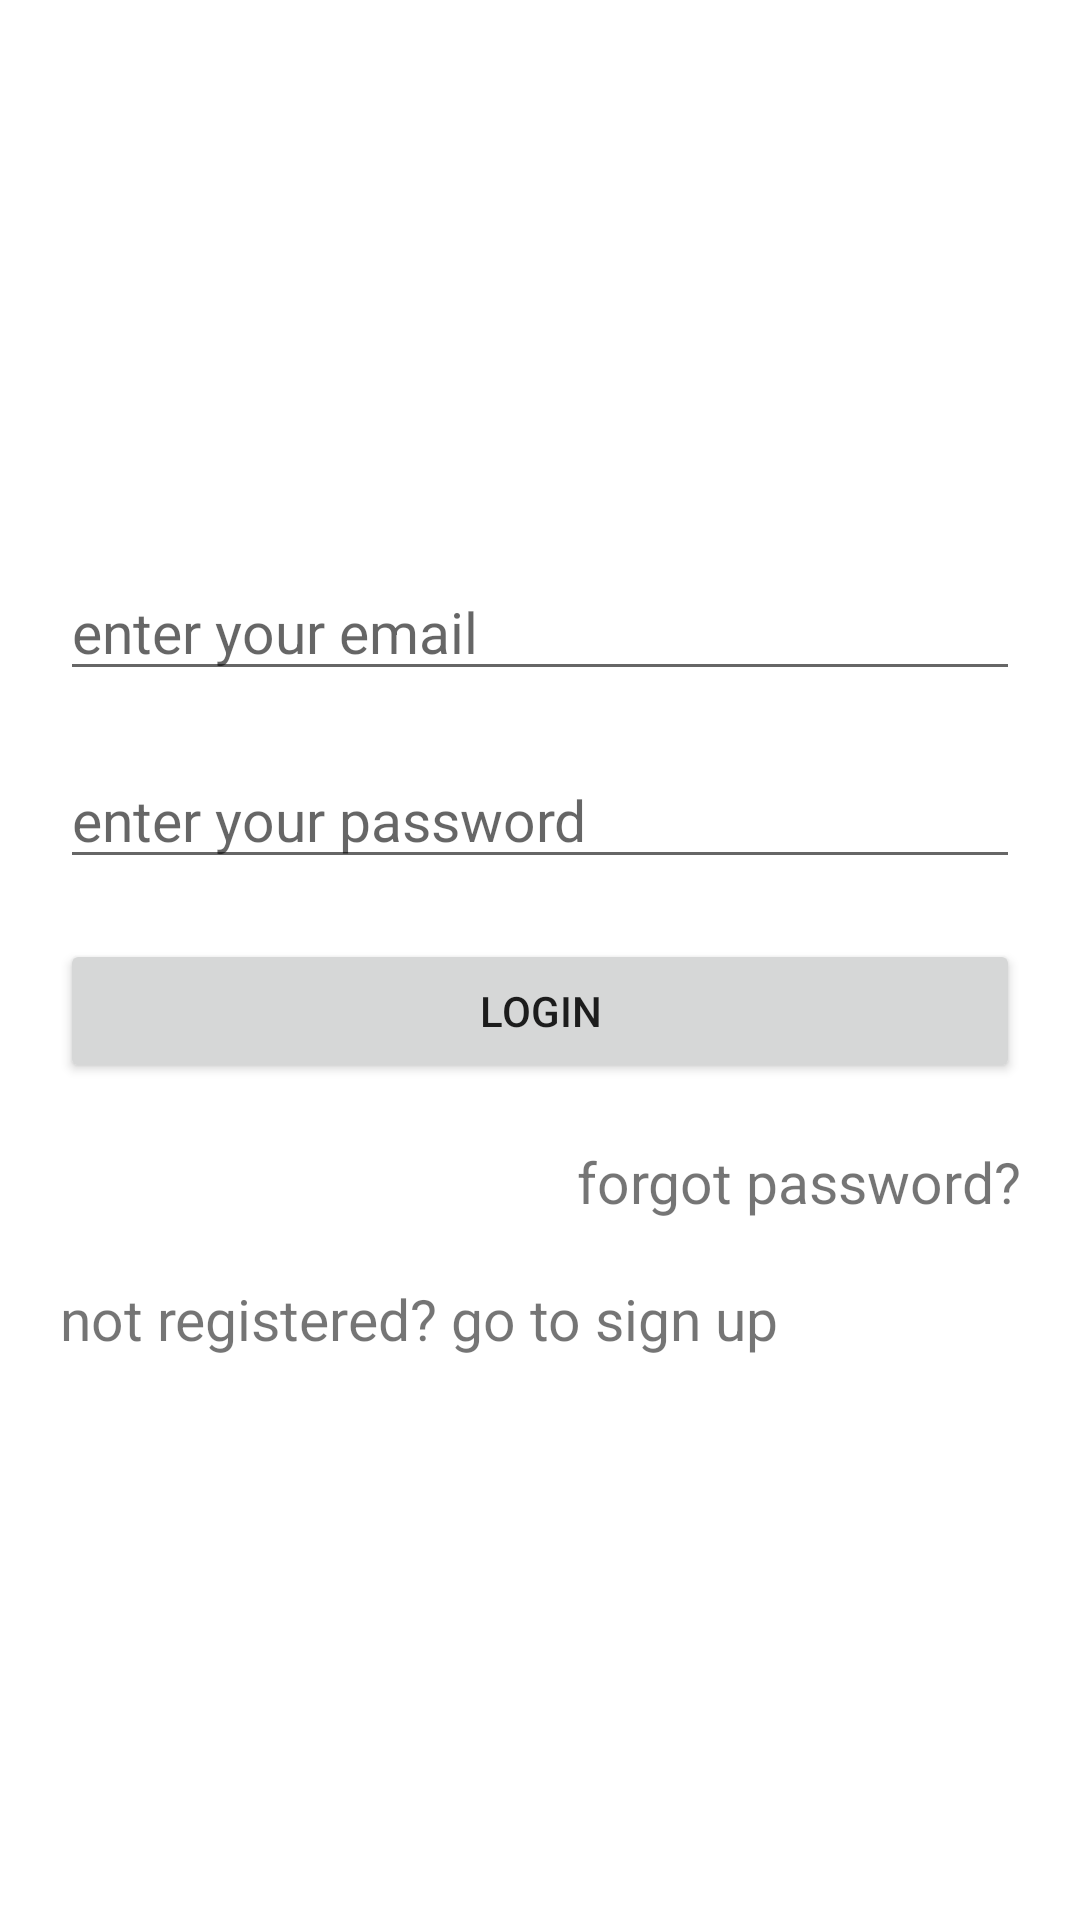

Reconstruct the res/layout file that produces this screen, plus the resources it refers to.
<!-- AndroidManifest.xml: application theme Theme.FirebaseAppBTU1 -->
<!-- res/layout/activity_login.xml -->
<?xml version="1.0" encoding="utf-8"?>
<LinearLayout xmlns:android="http://schemas.android.com/apk/res/android"
    xmlns:app="http://schemas.android.com/apk/res-auto"
    xmlns:tools="http://schemas.android.com/tools"
    android:layout_width="match_parent"
    android:layout_height="match_parent"
    tools:context=".LoginActivity"
    android:orientation="vertical"
    android:gravity="center"
    android:paddingHorizontal="20dp">

    <EditText
        android:id="@+id/loginEmailEditText"
        android:layout_width="match_parent"
        android:layout_height="wrap_content"
        android:inputType="textEmailAddress"
        android:textSize="19sp"
        android:hint="@string/enter_your_email"/>

    <EditText
        android:id="@+id/loginPasswordEditText"
        android:layout_width="match_parent"
        android:layout_height="wrap_content"
        android:inputType="textPassword"
        android:textSize="19sp"
        android:hint="@string/enter_your_password"
        android:layout_marginVertical="20dp"/>

    <Button
        android:id="@+id/loginButton"
        android:layout_width="match_parent"
        android:layout_height="wrap_content"
        android:text="login" />

    <TextView
        android:id="@+id/forgotPasswordButton"
        android:layout_width="match_parent"
        android:layout_height="wrap_content"
        android:text="forgot password?"
        android:gravity="end"
        android:layout_marginVertical="20dp"
        android:textSize="19sp"/>

    <TextView
        android:id="@+id/notRegisteredButton"
        android:layout_width="wrap_content"
        android:layout_height="wrap_content"
        android:layout_gravity="start"
        android:text="not registered? go to sign up"
        android:textSize="19sp"/>


</LinearLayout>
<!-- resources referenced by this layout -->
<resources>
  <string name="enter_your_email">enter your email</string>
  <string name="enter_your_password">enter your password</string>
  <style name="Theme.FirebaseAppBTU1" parent="Theme.MaterialComponents.DayNight.DarkActionBar">
          
          <item name="colorPrimary">@color/purple_500</item>
          <item name="colorPrimaryVariant">@color/purple_700</item>
          <item name="colorOnPrimary">@color/white</item>
          
          <item name="colorSecondary">@color/teal_200</item>
          <item name="colorSecondaryVariant">@color/teal_700</item>
          <item name="colorOnSecondary">@color/black</item>
          
          <item name="android:statusBarColor">?attr/colorPrimaryVariant</item>
          
      </style>
  <!-- not gathered from this repository: default colours our renderer supplied (Android Studio template values) -->
  <color name="purple_500">#FF6200EE</color>
  <color name="purple_700">#FF3700B3</color>
  <color name="teal_200">#FF03DAC5</color>
  <color name="teal_700">#FF018786</color>
  <color name="black">#FF000000</color>
  <color name="white">#FFFFFFFF</color>
</resources>
